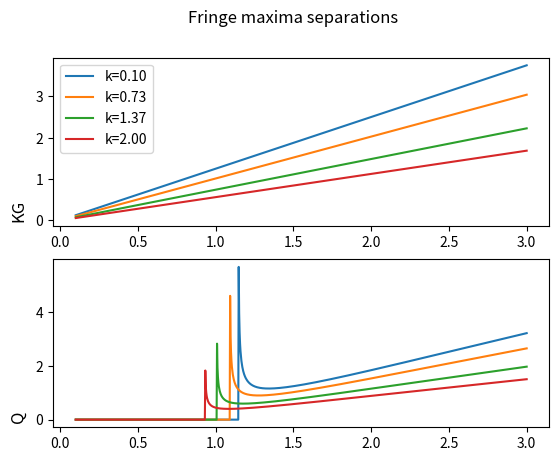

Reproduce this figure in Python.
import numpy as np
import matplotlib.pyplot as plt

m = 1
d = 5

t_samples = 1000
t = np.linspace(0.1, 3, t_samples)
k = np.linspace(0.1, 2, 4)

print('angle between first maxima and center = ' + str(((2*np.pi)/(k*d))))
print(np.abs((((2*np.pi)/(k*d)+1)%2)-1))

def delta_S(t, k):
    v_g = k/m
    omega = k**2/(2*m)
    
    return ((2*np.pi)/(m*d))*t
    #return np.tan(np.arcsin(np.abs((((2*np.pi)/(k*d)+1)%2)-1)))*v_g*t

def delta_KG(t, k):
    omega = np.sqrt(k**2 + m**2)
    v_g = k/omega
    
    #return np.tan(np.arcsin(np.abs((((2*np.pi)/(k*d)+1)%2)-1)))*v_g*t
    return ((2*np.pi)/d)*(t/omega)

def delta_Q(t, k):
    #q-metric dispersion relation
    dim = 4
    L_0 = 1
    gl = t
    xi = (L_0/gl)**2
    T_squared = 1 + xi
    g = -dim*T_squared**(-1)*(L_0**2/gl**3)
    squareroot = np.emath.sqrt(-g**2 + 4*T_squared**(-1)*(T_squared**(-1)*k**2 + m**2))
    v_g = (2*T_squared**(-2)*k)/squareroot
    
    return ((4*np.pi)/d)*((T_squared**(-2))/(squareroot))*t
    #return np.tan(np.arcsin(np.abs((((2*np.pi)/(k*d)+1)%2)-1)))*v_g*t

def delta_Q_lowk(t, k):
    dim = 4
    L_0 = 1
    gl = t
    xi = (L_0/gl)**2
    T_squared = 1 + xi
    g = -dim*T_squared**(-1)*(L_0**2/gl**3)
    squareroot = np.emath.sqrt(-g**2 + 4*T_squared**(-1)*m**2)
    v_g = (2*T_squared**(-2)*k)/squareroot
    
    return (4*np.pi*T_squared**(-2)*t)/(d*squareroot)
    #return np.tan(np.arcsin(np.abs((((2*np.pi)/(k*d)+1)%2)-1)))*v_g*t

fig, axs = plt.subplots(2)
fig.suptitle('Fringe maxima separations')
#axs[0].set_title('Schr.', rotation='vertical', x=-0.07, y=0)
#axs[1].set_title('low k Q', rotation='vertical', x=-0.07, y=0)
axs[0].set_title('KG', rotation='vertical', x=-0.07, y=0)
axs[1].set_title('Q', rotation='vertical', x=-0.07, y=0)

for ks in k:
    #delta_S_values = [delta_S(time, ks) for time in t]
    #axs[0].plot(t, delta_S_values)

    #delta_Q_values = [delta_Q_lowk(time, ks) for time in t]
    #axs[1].plot(t, np.real(delta_Q_values))

    delta_KG_values = [delta_KG(time, ks) for time in t]
    axs[0].plot(t, delta_KG_values, label='k=%.2f'%ks)

    delta_Q_values = [delta_Q(time, ks) for time in t]
    axs[1].plot(t, np.real(delta_Q_values))

axs[0].legend()
plt.show()